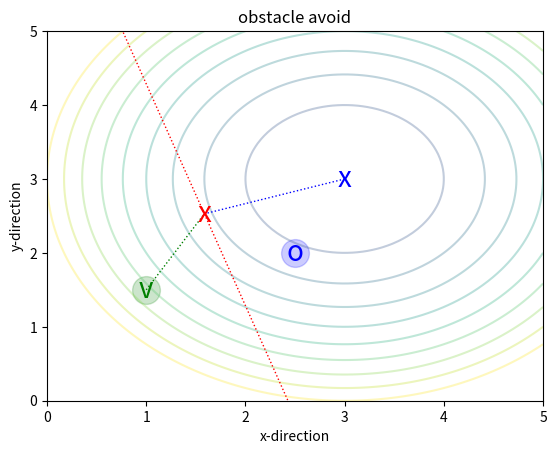

Write Python code to recreate this figure.
#!/usr/bin/env python3
# -*- coding: utf-8 -*-
"""
Created on Wed Oct 21 20:19:56 2020

[redacted]
"""
import numpy as np
from scipy import optimize as opt
from matplotlib import pyplot as plt





def computeXp(x,xo,r,ro,rb):
    
    # compute distance between the two
    d = np.linalg.norm(x-xo)
    # find xp
    xp = xo + np.multiply(np.divide(ro+r+rb,d),(x-xo))
    
    return xp

def runOpt(x, xt, xp):
    
    # A = np.array([[ 1., 1.],
    #               [-1., 2.],
    #               [-1., 0.],
    #               [0., -1.],
    #               [0.,  1.]])
    
    A = np.zeros([1,2])
    A[0,:] = xo - xp
    
    #b = np.array([7., 4., 0., 0., 4.])
    b = np.dot(xp,(xo-xp))
    
    
    
    cons = {'type':'ineq',
            'fun':lambda x: b - np.dot(A,x),
            'jac':lambda x: -A}
           
   # x0 = np.array([0, 2.5])
    x0 = x
    
    # unconstrained case
    ux = opt.minimize(f, x0, constraints=None, args = [xt[0], xt[1]])
    # constrained case
    #cx = opt.minimize(f, x0, bounds=bnds, constraints=cons)
    cx = opt.minimize(f, x0, constraints=cons, args = [xt[0], xt[1]])
    
    return ux, cx, A, b

def f(x, xt):
    
    #dx = x - xt  
    #return -(2*x[0]*x[1] + 2*x[0] - x[0]**2 - 2*x[1]**2)
    return ((x[0]-xt[0])**2 + (x[1]-xt[1])**2)




#%% Initialize Parameters 

xv = np.array([1,1.5])   # vehicle position
xo = np.array([2.5,2])  # obstacle position
xt = np.array([3,3])  # target position 
r = 0.1
ro = 0.1
rb = 0.5

#%% Compute point on edge of obstacle 

xp = computeXp(xv,xo,r,ro,rb)

#%% Run the optimization 

ux, cx, A, b = runOpt(xv, xt, xp)

#%% plot
plt.figure()
plotSize = 5
x = np.linspace(0, plotSize, 100)
y = np.linspace(0, plotSize, 100)
X, Y = np.meshgrid(x, y)
Z = f(np.vstack([X.ravel(), Y.ravel()]), xt).reshape((100,100))
plt.contour(X, Y, Z, np.arange(-2,10, 1), alpha=0.3)
#plt.plot(x, x**3, 'k:', linewidth=1)
#plt.plot(x, (x-1)**4+2, 'k:', linewidth=1)
plt.text(ux['x'][0], ux['x'][1], 'x', va='center', ha='center', size=20, color='blue')
plt.text(cx['x'][0], cx['x'][1], 'x', va='center', ha='center', size=20, color='red')
plt.text(xv[0],xv[1], 'v', va='center', ha='center', size=20, color='green')
plt.scatter(xv[0], xv[1], s=4000*ro, marker = 'o', alpha = 0.2, color = 'green')
plt.text(xo[0],xo[1], 'o', va='center', ha='center', size=20, color = 'blue')
plt.scatter(xo[0], xo[1], s=4000*ro, marker = 'o', alpha = 0.2, color = 'blue')
yy = -np.divide(A[0,0],A[0,1])*x+np.divide(b,A[0,1])
plt.plot(x, yy, 'r:', linewidth=1)
#plt.fill([0.5,0.5,1.5,1.5], [2.5,1.5,1.5,2.5], alpha=0.3)
#plt.fill([0.5,0.5,1.5,1.5], [2.5,1.5,1.5,2.5], alpha=0.3)
plt.plot([xv[0],cx['x'][0]],[xv[1],cx['x'][1]], 'g:', linewidth=1)
plt.plot([xt[0],cx['x'][0]],[xt[1],cx['x'][1]], 'b:', linewidth=1)
plt.axis([0,plotSize,0,plotSize])
plt.xlabel('x-direction')
plt.ylabel('y-direction')
plt.title('obstacle avoid')
plt.show()

#%% LEGACY stuff

    # cons = ({'type': 'eq',
    #          'fun' : lambda x: np.array([x[0]**3 - x[1]]),
    #          'jac' : lambda x: np.array([3.0*(x[0]**2.0), -1.0])},
    #         {'type': 'ineq',
    #          'fun' : lambda x: np.array([x[1] - (x[0]-1)**4 - 2])})    
    # bnds = ((0.5, 1.5), (1.5, 2.5))




